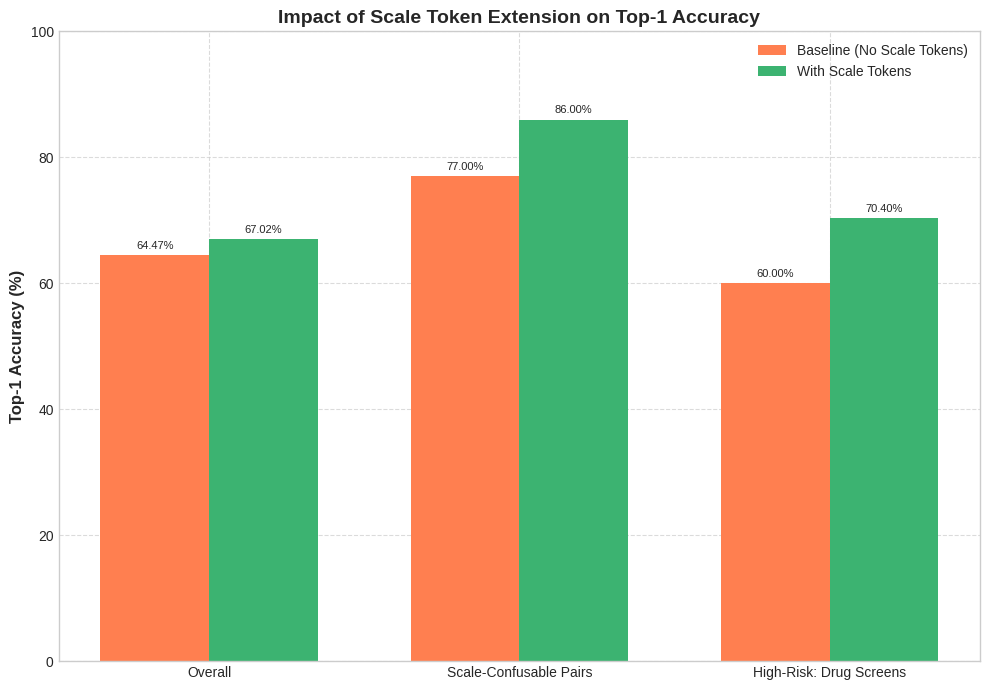

The matplotlib source for this figure: (Note: this script raises an exception after producing the figure.)
import matplotlib.pyplot as plt
import numpy as np

plt.style.use('seaborn-v0_8-whitegrid')

# --- Data based on final_paper.md Section 4.c (Extension 1) ---
# (Replace with your actual Top-1 accuracy values)

categories = ['Overall', 'Scale-Confusable Pairs', 'High-Risk: Drug Screens']
baseline_accuracies = [64.47, 77.0, 60.0]  # Example baseline values
scale_token_accuracies = [67.02, 86.0, 70.4] # Example values with scale tokens (e.g., +10.4% for drug screens)

x = np.arange(len(categories))  # the label locations
width = 0.35  # the width of the bars

fig, ax = plt.subplots(figsize=(10, 7))
rects1 = ax.bar(x - width/2, baseline_accuracies, width, label='Baseline (No Scale Tokens)', color='coral')
rects2 = ax.bar(x + width/2, scale_token_accuracies, width, label='With Scale Tokens', color='mediumseagreen')

# Add some text for labels, title and custom x-axis tick labels, etc.
ax.set_ylabel('Top-1 Accuracy (%)', fontsize=12, fontweight='bold')
ax.set_title('Impact of Scale Token Extension on Top-1 Accuracy', fontsize=14, fontweight='bold')
ax.set_xticks(x)
ax.set_xticklabels(categories, fontsize=10)
ax.legend(fontsize=10)
ax.set_ylim(0, 100)
ax.grid(True, linestyle='--', alpha=0.7)

def autolabel(rects, ax_plot):
    """Attach a text label above each bar in *rects*, displaying its height."""
    for rect in rects:
        height = rect.get_height()
        ax_plot.annotate(f'{height:.2f}%',
                        xy=(rect.get_x() + rect.get_width() / 2, height),
                        xytext=(0, 3),  # 3 points vertical offset
                        textcoords="offset points",
                        ha='center', va='bottom', fontsize=8)

autolabel(rects1, ax)
autolabel(rects2, ax)

fig.tight_layout()
plt.savefig('images/scale_token_performance.png', dpi=300)
plt.close()

print("Plot 'scale_token_performance.png' saved to images folder.") 